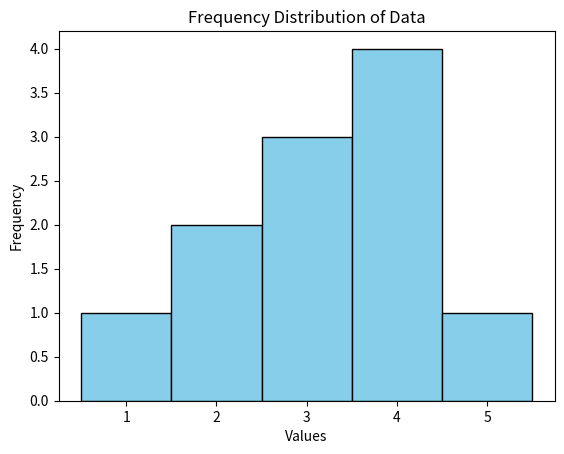

The matplotlib source for this figure:
import matplotlib.pyplot as plt

# Data for the histogram
data = [1, 2, 2, 3, 3, 3, 4, 4, 4, 4, 5]

# Creating the histogram
plt.hist(data, bins=range(1, 7), color='skyblue', edgecolor='black', align='left')

# Customizing the histogram
plt.title("Frequency Distribution of Data")
plt.xlabel("Values")
plt.ylabel("Frequency")

# Display the histogram
plt.show()
